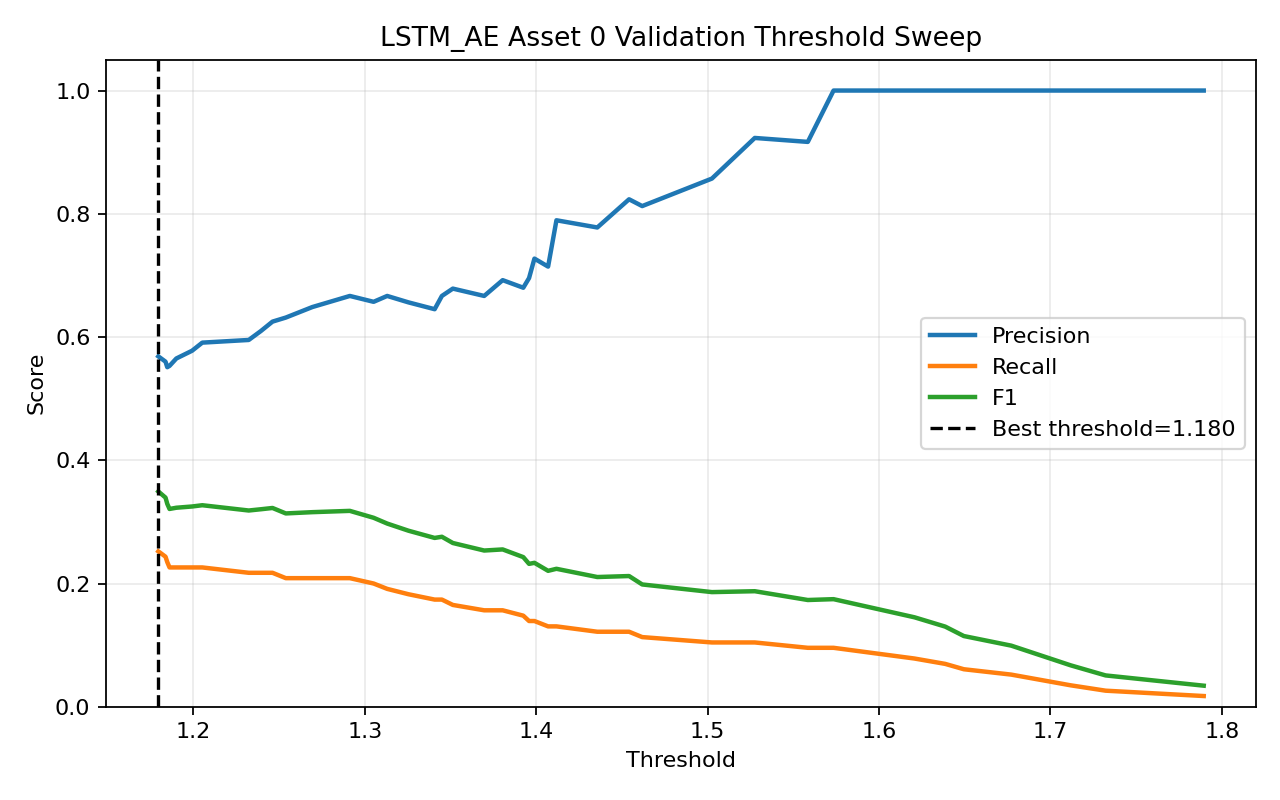

Source data for this figure (header and first rows):
threshold, precision, recall, f1, accuracy
1.18, 0.5686, 0.2522, 0.3494, 0.5748
1.184, 0.56, 0.2435, 0.3394, 0.5709
1.185, 0.551, 0.2348, 0.3293, 0.5669
1.186, 0.5532, 0.2261, 0.321, 0.5669
1.19, 0.5652, 0.2261, 0.323, 0.5709
1.199, 0.5778, 0.2261, 0.325, 0.5748
1.205, 0.5909, 0.2261, 0.327, 0.5787
1.232, 0.5952, 0.2174, 0.3185, 0.5787
1.239, 0.6098, 0.2174, 0.3205, 0.5827
1.246, 0.625, 0.2174, 0.3226, 0.5866
1.254, 0.6316, 0.2087, 0.3137, 0.5866
1.269, 0.6486, 0.2087, 0.3158, 0.5906
1.291, 0.6667, 0.2087, 0.3179, 0.5945
1.305, 0.6571, 0.2, 0.3067, 0.5906
1.313, 0.6667, 0.1913, 0.2973, 0.5906
1.325, 0.6562, 0.1826, 0.2857, 0.5866
1.341, 0.6452, 0.1739, 0.274, 0.5827
1.345, 0.6667, 0.1739, 0.2759, 0.5866
1.351, 0.6786, 0.1652, 0.2657, 0.5866
1.37, 0.6667, 0.1565, 0.2535, 0.5827
1.38, 0.6923, 0.1565, 0.2553, 0.5866
1.392, 0.68, 0.1478, 0.2429, 0.5827
1.396, 0.6957, 0.1391, 0.2319, 0.5827
1.399, 0.7273, 0.1391, 0.2336, 0.5866
1.407, 0.7143, 0.1304, 0.2206, 0.5827
1.412, 0.7895, 0.1304, 0.2239, 0.5906
1.436, 0.7778, 0.1217, 0.2105, 0.5866
1.454, 0.8235, 0.1217, 0.2121, 0.5906
1.462, 0.8125, 0.113, 0.1985, 0.5866
1.503, 0.8571, 0.1043, 0.186, 0.5866
1.528, 0.9231, 0.1043, 0.1875, 0.5906
1.558, 0.9167, 0.09565, 0.1732, 0.5866
1.573, 1.0, 0.09565, 0.1746, 0.5906
1.621, 1.0, 0.07826, 0.1452, 0.5827
1.639, 1.0, 0.06957, 0.1301, 0.5787
1.649, 1.0, 0.06087, 0.1148, 0.5748
1.677, 1.0, 0.05217, 0.09917, 0.5709
1.712, 1.0, 0.03478, 0.06723, 0.563
1.732, 1.0, 0.02609, 0.05085, 0.5591
1.789, 1.0, 0.01739, 0.03419, 0.5551
